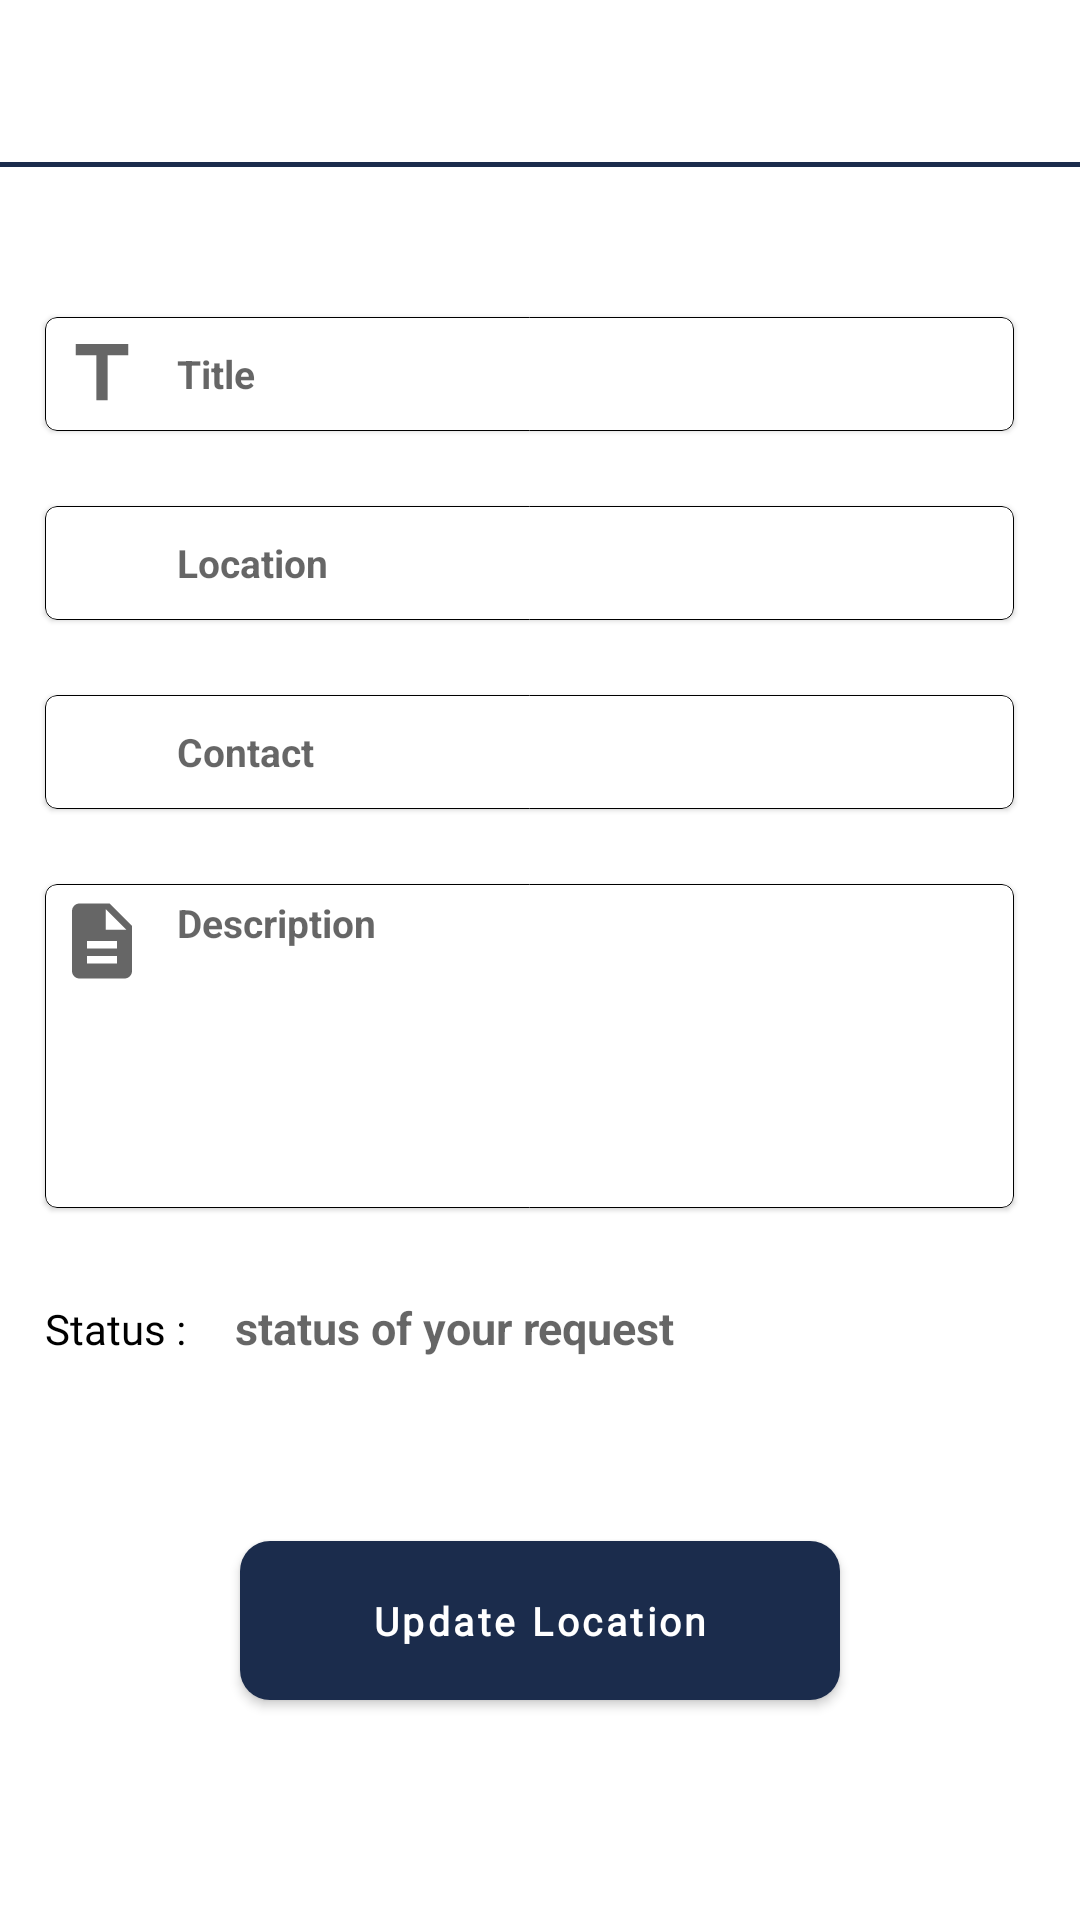

The Android layout XML behind this screen, and the referenced resources:
<!-- AndroidManifest.xml: application theme Theme.FoodWasteManagmentApp -->
<!-- res/layout/fragment_view_request.xml -->
<?xml version="1.0" encoding="utf-8"?>
<LinearLayout xmlns:android="http://schemas.android.com/apk/res/android"
    xmlns:tools="http://schemas.android.com/tools"
    android:layout_width="match_parent"
    android:layout_height="match_parent"
    xmlns:app="http://schemas.android.com/apk/res-auto"
    android:orientation="vertical"
    tools:context=".restaurants.ViewRequestFragment">




    <com.google.android.material.appbar.MaterialToolbar
        android:layout_width="match_parent"
        android:layout_height="50dp"
        android:layout_marginTop="4dp"
        app:titleTextAppearance="@style/tool_bar"
        android:id="@+id/toolbar"
        />
    <LinearLayout
        android:layout_width="match_parent"
        android:layout_height="1.5dp"
        android:background="#1B2C4C"
        />






























    <FrameLayout
        android:layout_width="match_parent"
        android:layout_height="wrap_content"
        >

        <LinearLayout
            android:layout_width="match_parent"
            android:layout_height="match_parent"
            android:orientation="vertical"

            >

    <com.google.android.material.card.MaterialCardView
        android:layout_width="wrap_content"
        android:layout_height="wrap_content"
        android:layout_marginTop="50dp"
        android:layout_marginStart="15dp"
        app:strokeWidth="0.3dp"
        app:strokeColor="@color/black"
        >
        <LinearLayout
        android:layout_width="match_parent"
        android:layout_height="wrap_content"
        android:orientation="horizontal"
            android:padding="4dp"
        >
        <ImageView
            android:layout_width="30dp"
            android:layout_height="30dp"
            android:src="@drawable/ic_baseline_title_24"
            />
        <EditText
            android:layout_width="275dp"
            android:layout_height="30dp"
            android:background="@null"
            android:layout_marginStart="10dp"
            android:hint="@string/user_title"
            android:textSize="13sp"
            android:textStyle="bold"
            android:id="@+id/title_add"
            />

    </LinearLayout>

    </com.google.android.material.card.MaterialCardView>


    <com.google.android.material.card.MaterialCardView
        android:layout_width="wrap_content"
        android:layout_height="wrap_content"
        android:layout_marginTop="25dp"
        android:layout_marginStart="15dp"
        app:strokeWidth="0.3dp"
        app:strokeColor="@color/black"
        >

        <LinearLayout
        android:layout_width="match_parent"
        android:layout_height="wrap_content"
        android:orientation="horizontal"
            android:padding="4dp"
        >

        <ImageView
            android:layout_width="30dp"
            android:layout_height="30dp"
            android:src="@drawable/ic_baseline_place_24"
            />
        <EditText
            android:layout_width="275dp"
            android:layout_height="30dp"
            android:background="@null"
            android:layout_marginStart="10dp"
            android:hint="@string/address"
            android:textSize="13sp"
            android:textStyle="bold"
            android:id="@+id/address_add"
            />

    </LinearLayout>
    </com.google.android.material.card.MaterialCardView>


    <com.google.android.material.card.MaterialCardView
        android:layout_width="wrap_content"
        android:layout_height="wrap_content"
        android:layout_marginTop="25dp"
        android:layout_marginStart="15dp"
        app:strokeWidth="0.3dp"
        app:strokeColor="@color/black"
        >

        <LinearLayout
            android:layout_width="match_parent"
            android:layout_height="wrap_content"
            android:orientation="horizontal"
            android:padding="4dp"
            >

            <ImageView
                android:layout_width="30dp"
                android:layout_height="30dp"
                android:src="@drawable/ic_baseline_phone_android_24"
                />
            <EditText
                android:layout_width="275dp"
                android:layout_height="30dp"
                android:background="@null"
                android:layout_marginStart="10dp"
                android:hint="Contact"
                android:textSize="13sp"
                android:textStyle="bold"
                android:id="@+id/contact"
                />

        </LinearLayout>
    </com.google.android.material.card.MaterialCardView>

    <com.google.android.material.card.MaterialCardView
        android:layout_width="wrap_content"
        android:layout_height="wrap_content"
        android:layout_marginStart="15dp"
        android:layout_marginTop="25dp"
        app:strokeWidth="0.3dp"
        app:strokeColor="@color/black"
        >
        <LinearLayout
        android:layout_width="match_parent"
        android:layout_height="wrap_content"
        android:orientation="horizontal"
            android:padding="4dp"
        >

        <ImageView
            android:layout_width="30dp"
            android:layout_height="30dp"
            android:src="@drawable/ic_baseline_description_24"
            />
        <EditText
            android:layout_width="275dp"
            android:layout_height="100dp"
            android:background="@null"
            android:layout_marginStart="10dp"
            android:hint="@string/description"
            android:textSize="13sp"
            android:textStyle="bold"
            android:gravity="top"
            android:id="@+id/description_add"
            />

    </LinearLayout>
    </com.google.android.material.card.MaterialCardView>

            <LinearLayout
                android:layout_width="match_parent"
                android:layout_height="wrap_content"
                android:orientation="horizontal"
                android:layout_marginTop="25dp"
                >

                <TextView
                    android:layout_width="wrap_content"
                    android:layout_height="wrap_content"
                    android:text="Status : "
                    android:layout_marginStart="15dp"
                    android:textSize="14sp"
                    android:textColor="@color/black"
                    android:fontFamily="@font/spartanreg"/>
                <EditText
                    android:layout_width="275dp"
                    android:layout_height="30dp"
                    android:background="@null"
                    android:layout_marginStart="13dp"
                    android:hint="status of your request"
                    android:textSize="15sp"
                    android:textStyle="bold"
                    android:inputType="text"
                    android:id="@+id/status"
                    />

            </LinearLayout>

        </LinearLayout>

        <ProgressBar
            android:layout_width="wrap_content"
            android:layout_height="wrap_content"
            android:id="@+id/pB"
            android:visibility="invisible"
            android:layout_gravity="center"
            android:layout_marginTop="15dp"
            />
    </FrameLayout>


    <com.google.android.material.button.MaterialButton
        android:layout_width="200dp"
        android:layout_height="65dp"
        android:text="@string/update_loc"
        android:textSize="13sp"
        android:fontFamily="@font/spartanmedium500"
        android:layout_gravity="center_horizontal"
        android:layout_marginTop="50dp"
        android:textColor="@color/white"
        android:textAllCaps="false"
        android:id="@+id/add_location"
        app:backgroundTint="#1B2C4C"
        android:textStyle="bold"
        app:cornerRadius="10dp"
        />



</LinearLayout>
<!-- resources referenced by this layout -->
<resources>
  <!-- drawable ic_baseline_description_24 (drawable) -->
  <vector android:height="30dp" android:tint="?attr/colorControlNormal"
      android:viewportHeight="24" android:viewportWidth="24"
      android:width="30dp" xmlns:android="http://schemas.android.com/apk/res/android">
      <path android:fillColor="@android:color/white" android:pathData="M14,2L6,2c-1.1,0 -1.99,0.9 -1.99,2L4,20c0,1.1 0.89,2 1.99,2L18,22c1.1,0 2,-0.9 2,-2L20,8l-6,-6zM16,18L8,18v-2h8v2zM16,14L8,14v-2h8v2zM13,9L13,3.5L18.5,9L13,9z"/>
  </vector>
  <!-- drawable ic_baseline_title_24 (drawable) -->
  <vector android:height="30dp" android:tint="?attr/colorControlNormal"
      android:viewportHeight="24" android:viewportWidth="24"
      android:width="30dp" xmlns:android="http://schemas.android.com/apk/res/android">
      <path android:fillColor="@android:color/white" android:pathData="M5,4v3h5.5v12h3V7H19V4z"/>
  </vector>
  <string name="address">Location</string>
  <string name="description">Description</string>
  <string name="update_loc">Update Location</string>
  <string name="user_title">Title</string>
  <style name="tool_bar">
          <item name="title">New Request</item>
          <item name="android:textAllCaps">false</item>
          <item name="android:textSize">16sp</item>
          <item name="android:text">New Request</item>
          <item name="fontFamily">@font/spartanmedium500</item>
          <item name="android:textStyle">bold</item>
          <item name="android:layout_alignParentLeft">true</item>
          <item name="android:layout_marginStart">12dp</item>
      </style>
  <style name="Theme.FoodWasteManagmentApp" parent="Theme.MaterialComponents.DayNight.NoActionBar">
          
          <item name="colorPrimary">@color/purple_500</item>
          <item name="colorPrimaryVariant">@color/purple_700</item>
          <item name="colorOnPrimary">@color/white</item>
          
          <item name="colorSecondary">@color/teal_200</item>
          <item name="colorSecondaryVariant">@color/teal_700</item>
          <item name="colorOnSecondary">@color/black</item>
          
          <item name="android:statusBarColor" tools:targetApi="l">?attr/colorPrimaryVariant</item>
          
      </style>
  <!-- not gathered from this repository: default colours our renderer supplied (Android Studio template values) -->
  <color name="purple_500">#FF6200EE</color>
  <color name="purple_700">#FF3700B3</color>
  <color name="teal_200">#FF03DAC5</color>
  <color name="teal_700">#FF018786</color>
  <color name="black">#FF000000</color>
  <color name="white">#FFFFFFFF</color>
</resources>
